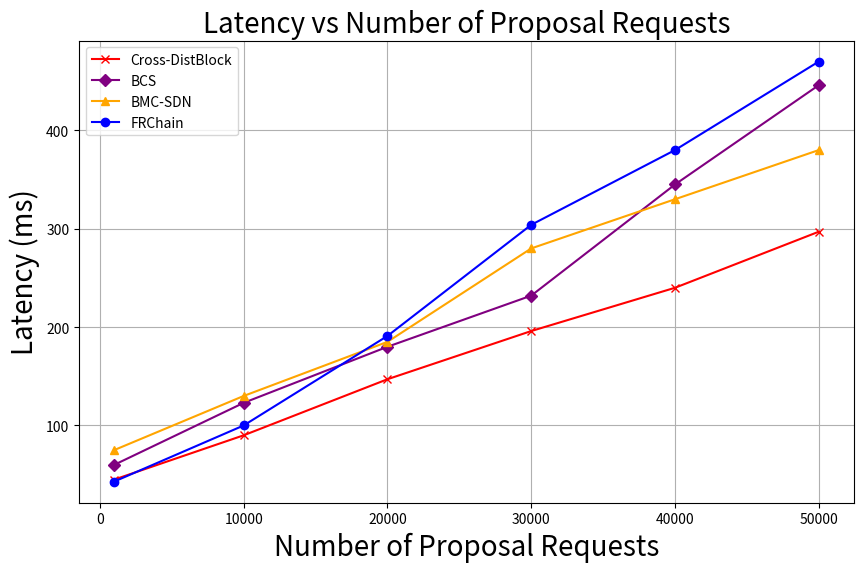

Reproduce this figure in Python.
import matplotlib.pyplot as plt
import numpy as np

# Number of proposal requests
proposal_requests = np.array([1000, 10000, 20000, 30000, 40000, 50000])

# Latency data (in ms) for each method
latency_proposed = np.array([45, 90, 147, 196, 240, 297])
latency_bcs = np.array([60, 123, 180, 232, 345, 446])
latency_bmc_sdn = np.array([75, 130, 185, 280, 330, 380])
latency_frchain = np.array([43, 100, 191, 304, 380, 470])

# Plotting the data
plt.figure(figsize=(10, 6))

plt.plot(proposal_requests, latency_proposed, 'x-', label='Cross-DistBlock', color='red')
plt.plot(proposal_requests, latency_bcs, 'D-', label='BCS', color='purple')
plt.plot(proposal_requests, latency_bmc_sdn, '^-', label='BMC-SDN', color='orange')
plt.plot(proposal_requests, latency_frchain, 'o-', label='FRChain', color='blue')

# Graph labels and title
plt.title('Latency vs Number of Proposal Requests', fontsize=20)
plt.xlabel('Number of Proposal Requests', fontsize=20)
plt.ylabel('Latency (ms)', fontsize=20)
plt.legend()

# Display grid
plt.grid(True)

# Show plot
plt.show()
